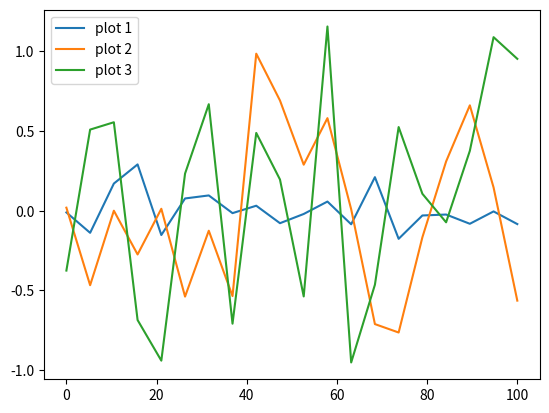

Recreate this plot in Python.
import numpy as np
import matplotlib.pyplot as plt

# generate random data for plotting
x = np.linspace(0.0,100,20)

# now there's 3 sets of points
y1 = np.random.normal(scale=0.2,size=20)
y2 = np.random.normal(scale=0.5,size=20)
y3 = np.random.normal(scale=0.8,size=20)

# plot the 3 sets
plt.plot(x,y1,label='plot 1')
plt.plot(x,y2, label='plot 2')
plt.plot(x,y3, label='plot 3')

# call with no parameters
plt.legend()

plt.show()